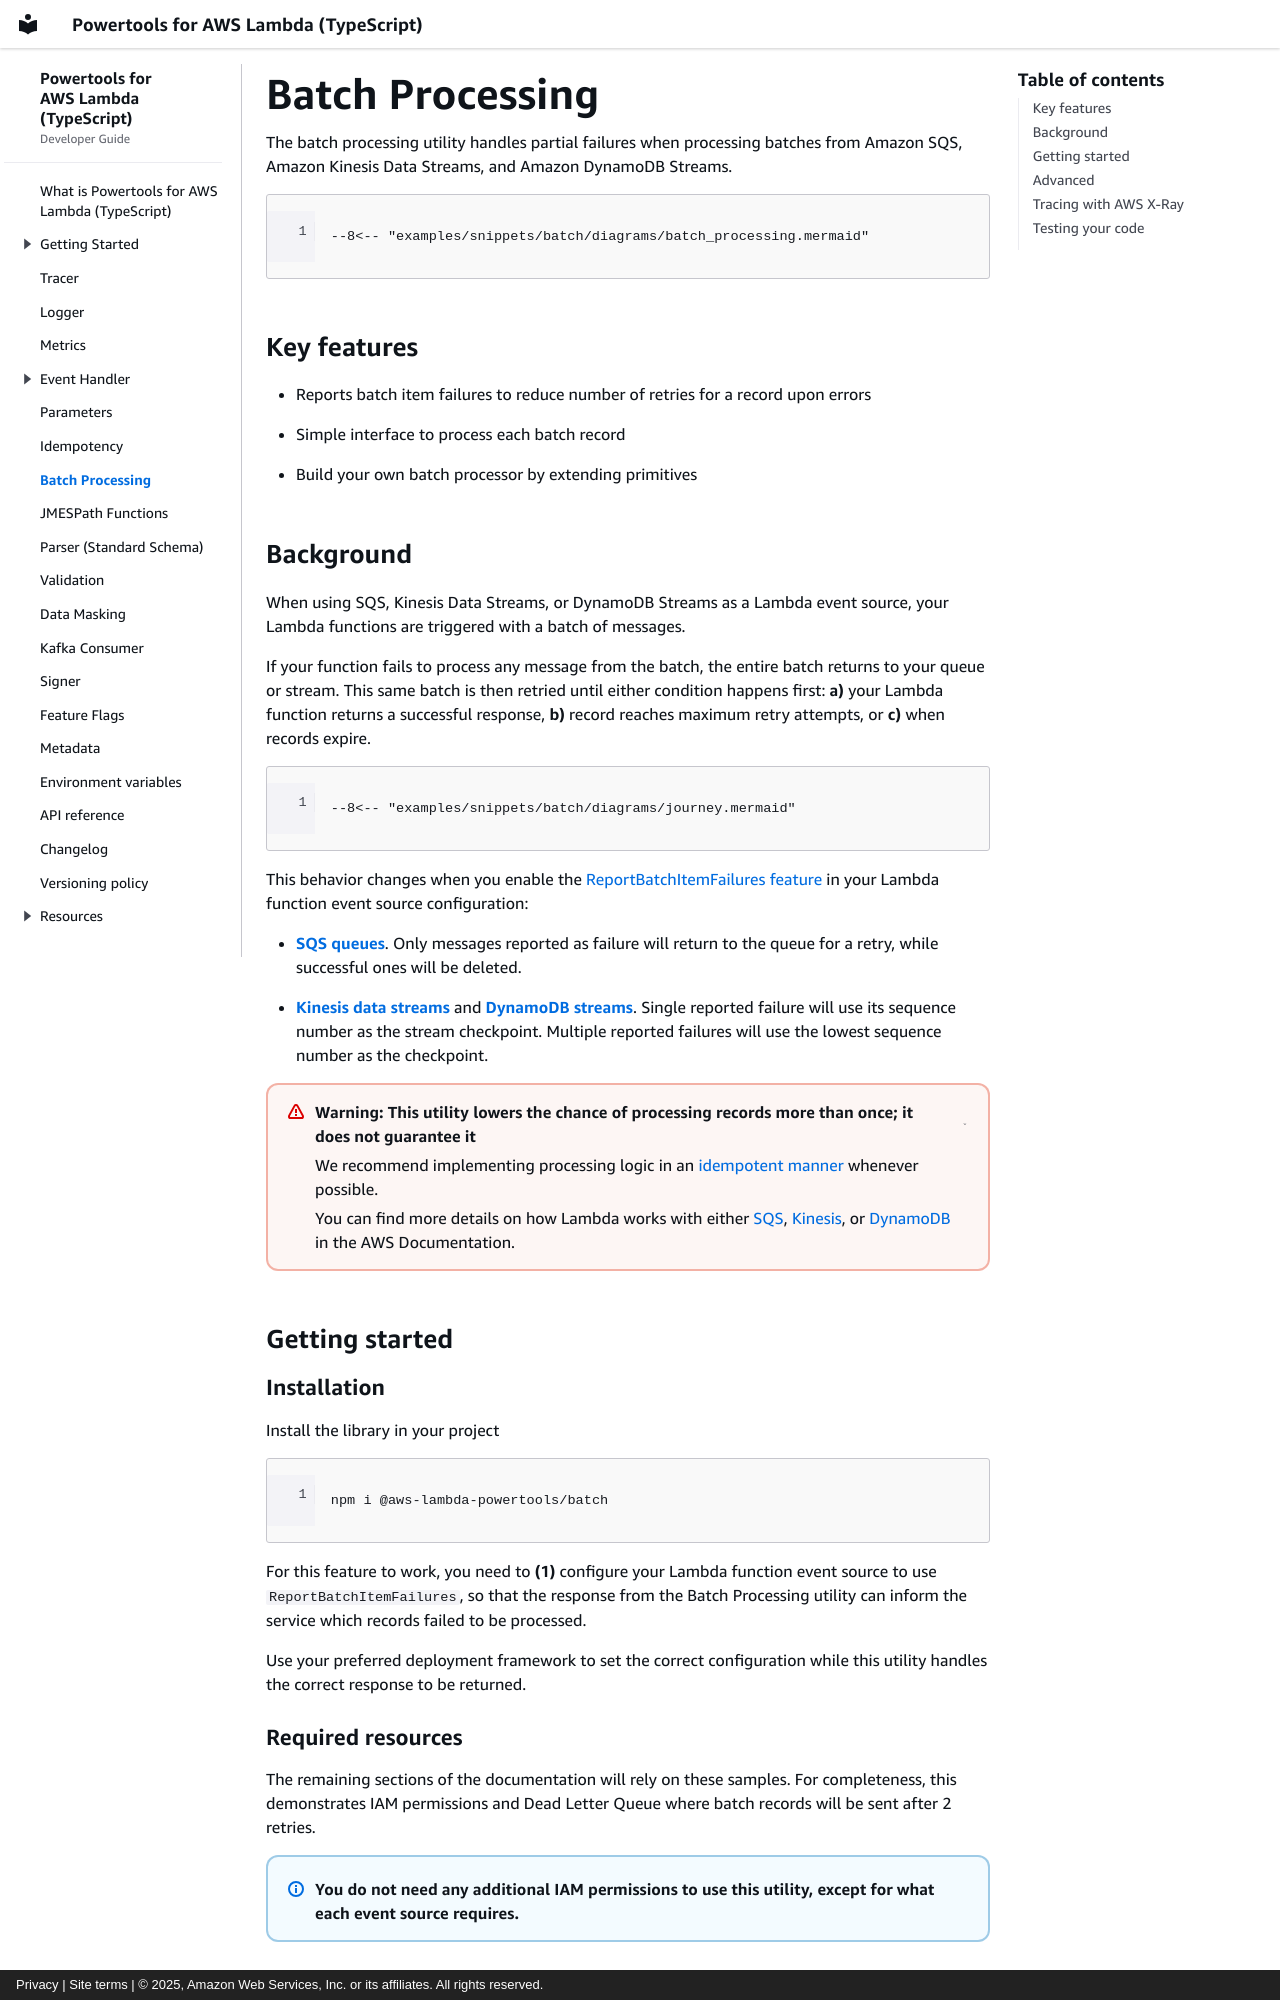

repository: aws-powertools/powertools-lambda-typescript · page: features/batch/index.html · generator: mkdocs · copyright: Privacy | Site terms | © 2025, Amazon Web Services, Inc. or its affiliates. All rights reserved.

---
title: Batch Processing
description: Utility
---

The batch processing utility handles partial failures when processing batches from Amazon SQS, Amazon Kinesis Data Streams, and Amazon DynamoDB Streams.

```mermaid
--8<-- "examples/snippets/batch/diagrams/batch_processing.mermaid"
```

## Key features

* Reports batch item failures to reduce number of retries for a record upon errors
* Simple interface to process each batch record
* Build your own batch processor by extending primitives

## Background

When using SQS, Kinesis Data Streams, or DynamoDB Streams as a Lambda event source, your Lambda functions are triggered with a batch of messages.

If your function fails to process any message from the batch, the entire batch returns to your queue or stream. This same batch is then retried until either condition happens first: **a)** your Lambda function returns a successful response, **b)** record reaches maximum retry attempts, or **c)** when records expire.

```mermaid
--8<-- "examples/snippets/batch/diagrams/journey.mermaid"
```

This behavior changes when you enable the [ReportBatchItemFailures feature](https://docs.aws.amazon.com/lambda/latest/dg/services-sqs-errorhandling.html#services-sqs-batchfailurereporting) in your Lambda function event source configuration:

* [**SQS queues**](#sqs-standard). Only messages reported as failure will return to the queue for a retry, while successful ones will be deleted.
* [**Kinesis data streams**](#kinesis-and-dynamodb-streams) and [**DynamoDB streams**](#kinesis-and-dynamodb-streams). Single reported failure will use its sequence number as the stream checkpoint. Multiple reported failures will use the lowest sequence number as the checkpoint.

<!-- HTML tags are required in admonition content thus increasing line length beyond our limits -->
<!-- markdownlint-disable MD013 -->
???+ warning "Warning: This utility lowers the chance of processing records more than once; it does not guarantee it"
    We recommend implementing processing logic in an [idempotent manner](./idempotency.md){target="_blank"} whenever possible.

    You can find more details on how Lambda works with either [SQS](https://docs.aws.amazon.com/lambda/latest/dg/with-sqs.html){target="_blank"}, [Kinesis](https://docs.aws.amazon.com/lambda/latest/dg/with-kinesis.html){target="_blank"}, or [DynamoDB](https://docs.aws.amazon.com/lambda/latest/dg/with-ddb.html){target="_blank"} in the AWS Documentation.

## Getting started

### Installation

Install the library in your project

```shell
npm i @aws-lambda-powertools/batch
```

For this feature to work, you need to **(1)** configure your Lambda function event source to use `ReportBatchItemFailures`, so that the response from the Batch Processing utility can inform the service which records failed to be processed.

Use your preferred deployment framework to set the correct configuration while this utility handles the correct response to be returned.
